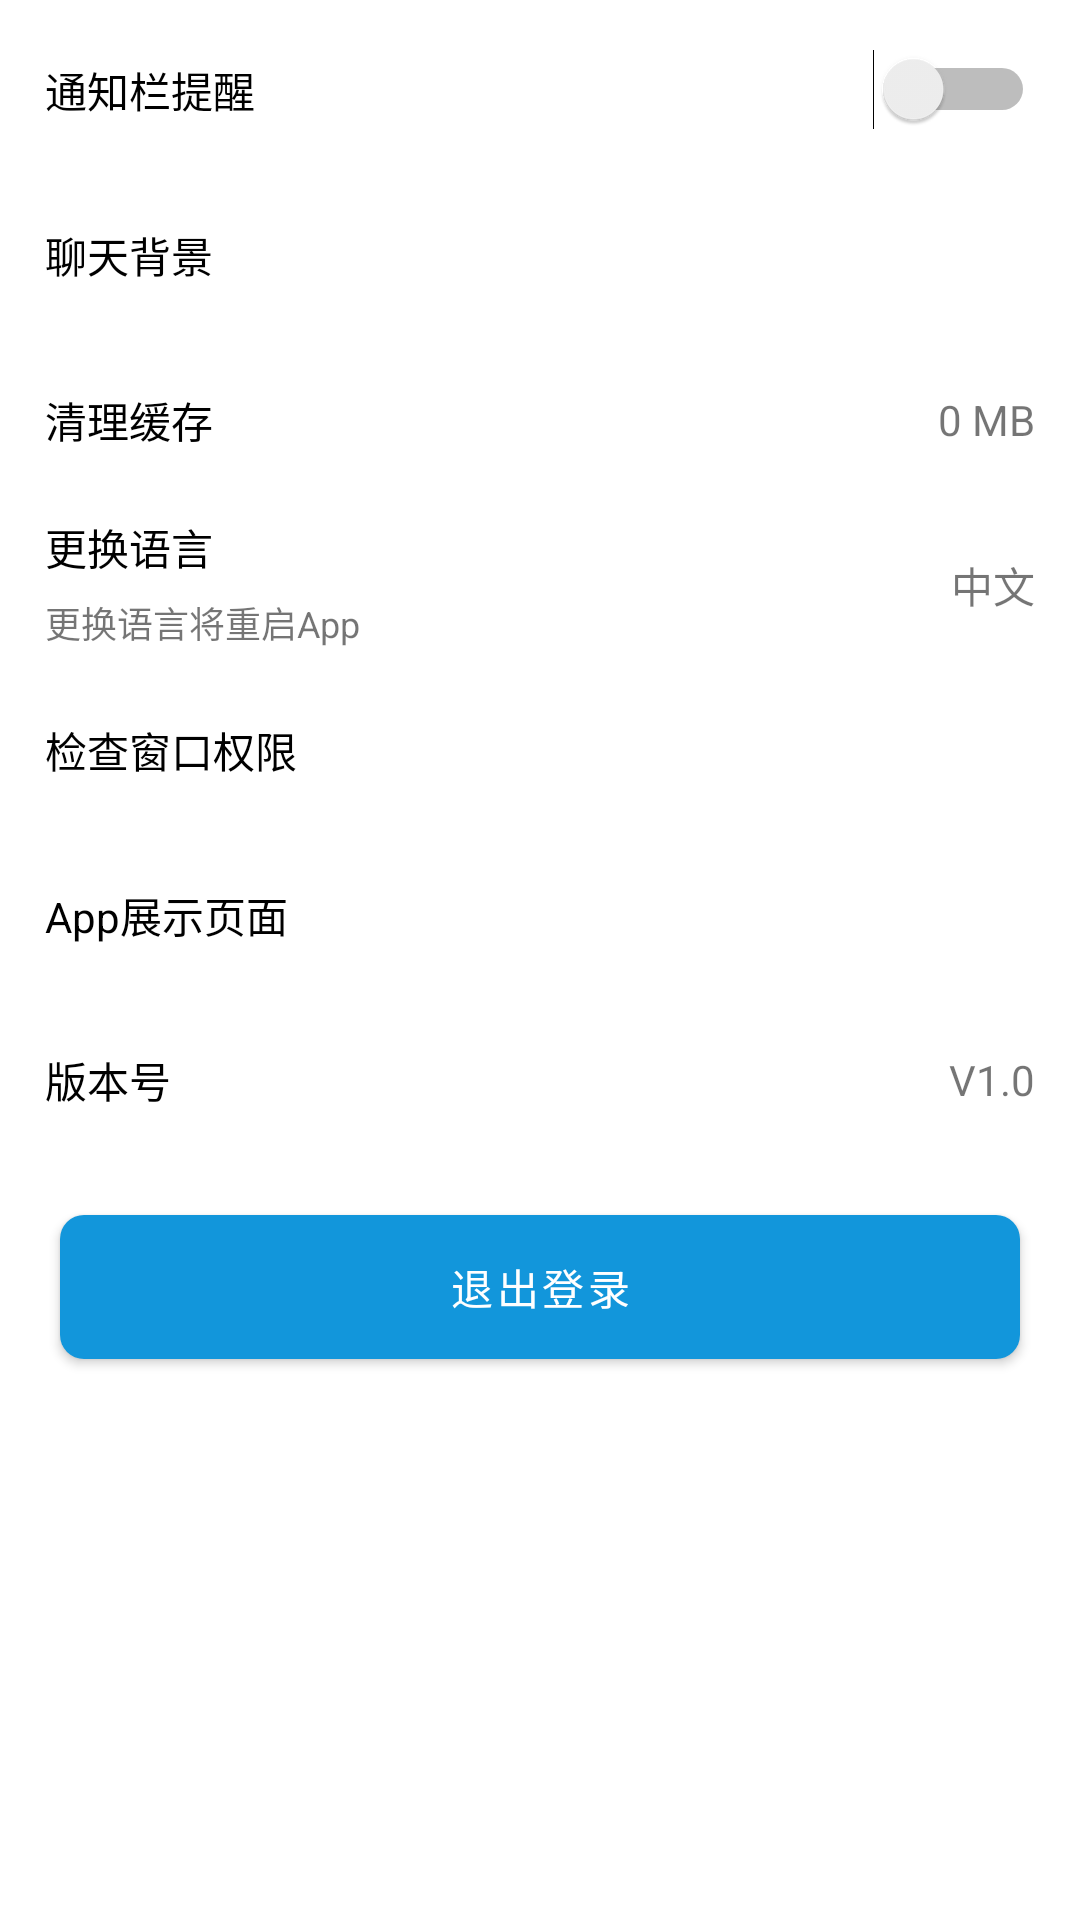

Layout XML and referenced resources for this Android screen:
<!-- AndroidManifest.xml: application theme Theme.Meet -->
<!-- res/layout/activity_setting.xml -->
<?xml version="1.0" encoding="utf-8"?>
<LinearLayout xmlns:android="http://schemas.android.com/apk/res/android"
    android:layout_width="match_parent"
    android:layout_height="match_parent"
    android:gravity="center_horizontal"
    android:orientation="vertical">

    <RelativeLayout
        android:id="@+id/rl_app_tips"
        android:layout_width="match_parent"
        android:layout_height="50dp"
        android:layout_marginTop="5dp"
        android:background="@android:color/white"
        android:paddingLeft="15dp"
        android:paddingRight="15dp">

        <TextView
            android:layout_width="wrap_content"
            android:layout_height="wrap_content"
            android:layout_centerVertical="true"
            android:text="通知栏提醒"
            android:textColor="@android:color/black" />

        <Switch
            android:id="@+id/sw_app_tips"
            android:layout_width="wrap_content"
            android:layout_height="wrap_content"
            android:layout_alignParentRight="true"
            android:layout_centerVertical="true" />

    </RelativeLayout>

    <RelativeLayout
        android:id="@+id/rl_chat_theme"
        android:layout_width="match_parent"
        android:layout_height="50dp"
        android:layout_marginTop="5dp"
        android:background="@android:color/white"
        android:paddingLeft="15dp"
        android:paddingRight="15dp">

        <TextView
            android:layout_width="wrap_content"
            android:layout_height="wrap_content"
            android:layout_centerVertical="true"
            android:text="聊天背景"
            android:textColor="@android:color/black" />

    </RelativeLayout>

    <RelativeLayout
        android:id="@+id/rl_clear_cache"
        android:layout_width="match_parent"
        android:layout_height="50dp"
        android:layout_marginTop="5dp"
        android:background="@android:color/white"
        android:paddingLeft="15dp"
        android:paddingRight="15dp">

        <TextView
            android:layout_width="wrap_content"
            android:layout_height="wrap_content"
            android:layout_centerVertical="true"
            android:text="清理缓存"
            android:textColor="@android:color/black" />

        <TextView
            android:id="@+id/tv_cache_size"
            android:layout_width="wrap_content"
            android:layout_height="wrap_content"
            android:layout_alignParentRight="true"
            android:layout_centerVertical="true"
            android:text="0 MB" />

    </RelativeLayout>

    <RelativeLayout
        android:id="@+id/rl_update_languaue"
        android:layout_width="match_parent"
        android:layout_height="50dp"
        android:layout_marginTop="5dp"
        android:background="@android:color/white"
        android:paddingLeft="15dp"
        android:paddingRight="15dp">

        <LinearLayout
            android:layout_width="match_parent"
            android:layout_height="match_parent"
            android:gravity="center_vertical"
            android:orientation="vertical">

            <TextView
                android:layout_width="wrap_content"
                android:layout_height="match_parent"
                android:layout_centerVertical="true"
                android:layout_weight="1"
                android:gravity="center"
                android:text="更换语言"
                android:textColor="@android:color/black" />

            <TextView

                android:layout_width="wrap_content"
                android:layout_height="match_parent"
                android:layout_centerVertical="true"
                android:layout_weight="1"
                android:gravity="center"
                android:text="更换语言将重启App"
                android:textSize="12dp" />

        </LinearLayout>

        <TextView
            android:id="@+id/tv_current_languaue"
            android:layout_width="wrap_content"
            android:layout_height="wrap_content"
            android:layout_alignParentRight="true"
            android:layout_centerVertical="true"
            android:text="中文" />

    </RelativeLayout>

    <RelativeLayout
        android:id="@+id/rl_check_permissions"
        android:layout_width="match_parent"
        android:layout_height="50dp"
        android:layout_marginTop="5dp"
        android:background="@android:color/white"
        android:paddingLeft="15dp"
        android:paddingRight="15dp">

        <TextView
            android:layout_width="wrap_content"
            android:layout_height="wrap_content"
            android:layout_centerVertical="true"
            android:text="检查窗口权限"
            android:textColor="@android:color/black" />

    </RelativeLayout>

    <RelativeLayout
        android:id="@+id/rl_app_show"
        android:layout_width="match_parent"
        android:layout_height="50dp"
        android:layout_marginTop="5dp"
        android:background="@android:color/white"
        android:paddingLeft="15dp"
        android:paddingRight="15dp">

        <TextView
            android:layout_width="wrap_content"
            android:layout_height="wrap_content"
            android:layout_centerVertical="true"
            android:text="App展示页面"
            android:textColor="@android:color/black" />

    </RelativeLayout>

    <RelativeLayout
        android:id="@+id/rl_check_version"
        android:layout_width="match_parent"
        android:layout_height="50dp"
        android:layout_marginTop="5dp"
        android:background="@android:color/white"
        android:paddingLeft="15dp"
        android:paddingRight="15dp">

        <TextView
            android:layout_width="wrap_content"
            android:layout_height="wrap_content"
            android:layout_centerVertical="true"
            android:text="版本号"
            android:textColor="@android:color/black" />

        <TextView
            android:id="@+id/tv_new_version"
            android:layout_width="wrap_content"
            android:layout_height="wrap_content"
            android:layout_alignParentRight="true"
            android:layout_centerVertical="true"
            android:layout_marginRight="48dp"
            android:text="新版本"
            android:textColor="@android:color/holo_red_light"
            android:textSize="8sp"
            android:visibility="gone" />

        <TextView
            android:id="@+id/tv_app_version"
            android:layout_width="wrap_content"
            android:layout_height="wrap_content"
            android:layout_alignParentRight="true"
            android:layout_centerVertical="true"
            android:text="V1.0" />

    </RelativeLayout>

    <Button
        android:id="@+id/btn_logout"
        android:layout_width="match_parent"
        android:layout_height="wrap_content"
        android:layout_margin="20dp"
        android:background="@drawable/chat_info_btn_bg"
        android:text="退出登录"
        android:textColor="@android:color/white" />


</LinearLayout>
<!-- resources referenced by this layout -->
<resources>
  <!-- drawable chat_info_btn_bg (drawable) -->
  <?xml version="1.0" encoding="utf-8"?>
  <shape xmlns:android="http://schemas.android.com/apk/res/android">
      <solid android:color="@android:color/holo_red_light" />
      <corners android:radius="8dp"/>
  </shape>
  <style name="Theme.Meet" parent="Theme.MaterialComponents.DayNight.DarkActionBar">
          
          <item name="colorPrimary">#1296db</item>
          <item name="colorPrimaryVariant">@color/purple_700</item>
          <item name="colorOnPrimary">@color/white</item>
          <item name="colorPrimaryDark">#1296db</item>
          <item name="colorAccent">#1296db</item>
          
          <item name="colorSecondary">@color/teal_200</item>
          <item name="colorSecondaryVariant">@color/teal_700</item>
          <item name="colorOnSecondary">@color/black</item>
          
          <item name="android:statusBarColor" tools:targetApi="l">#1296db</item>
          
      </style>
  <color name="purple_700">#FF3700B3</color>
  <color name="white">#FFFFFFFF</color>
  <color name="teal_200">#FF03DAC5</color>
  <color name="teal_700">#FF018786</color>
  <color name="black">#FF000000</color>
</resources>
